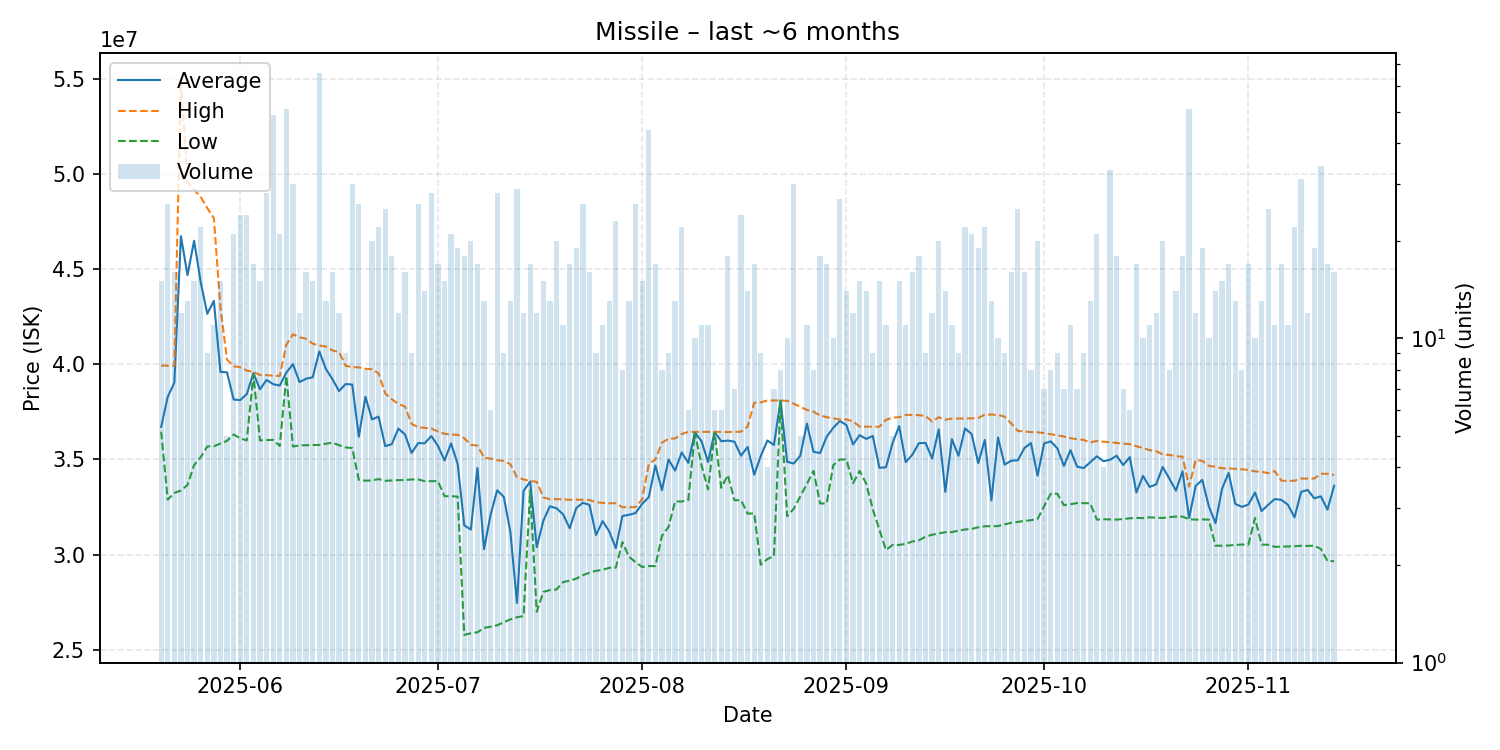

Values plotted in this chart, from the file beside it:
date, average, highest, lowest, order_count, volume
2025-05-20, 36710667, 39940000, 36460000, 12, 15
2025-05-21, 38295385, 39925000, 32890000, 19, 26
2025-05-22, 39031875, 39920000, 33240000, 9, 16
2025-05-23, 46731683, 54900000, 33370000, 12, 12
2025-05-24, 44685385, 49570000, 33660000, 13, 13
2025-05-25, 46494000, 49175000, 34710000, 14, 15
2025-05-26, 44324091, 48790000, 35120000, 22, 22
2025-05-27, 42653333, 48210000, 35685000, 7, 9
2025-05-28, 43331818, 47680000, 35695000, 10, 11
2025-05-29, 39603333, 42990000, 35835000, 12, 15
2025-05-30, 39576000, 40245000, 35980000, 5, 5
2025-05-31, 38151905, 39895000, 36310000, 21, 21
2025-06-01, 38120833, 39850000, 36110000, 20, 24
2025-06-02, 38435833, 39670000, 36000000, 22, 24
2025-06-03, 39537059, 39600000, 39460000, 14, 17
2025-06-04, 38687333, 39440000, 36000000, 13, 15
2025-06-05, 39178929, 39430000, 36020000, 20, 28
2025-06-06, 38956939, 39400000, 36030000, 26, 49
2025-06-07, 38882857, 39390000, 35710000, 20, 21
2025-06-08, 39563725, 41025000, 39380000, 40, 51
2025-06-09, 40007000, 41580000, 35680000, 24, 30
2025-06-10, 39065000, 41420000, 35740000, 11, 12
2025-06-11, 39242500, 41340000, 35750000, 13, 16
2025-06-12, 39320000, 41085000, 35760000, 14, 15
2025-06-13, 40675758, 40990000, 35765000, 16, 66
2025-06-14, 39755385, 40930000, 35830000, 10, 13
2025-06-15, 39216250, 40730000, 35880000, 14, 16
2025-06-16, 38595000, 40640000, 35750000, 11, 12
2025-06-17, 38965556, 39920000, 35630000, 9, 9
2025-06-18, 38936333, 39850000, 35600000, 18, 30
2025-06-19, 36196154, 39840000, 33930000, 16, 26
2025-06-20, 38295000, 39765000, 33885000, 8, 8
2025-06-21, 37105000, 39740000, 33900000, 14, 20
2025-06-22, 37251364, 39520000, 33970000, 19, 22
2025-06-23, 35704000, 38475000, 33880000, 16, 25
2025-06-24, 35802222, 38165000, 33900000, 16, 18
2025-06-25, 36623333, 37920000, 33915000, 12, 12
2025-06-26, 36316875, 37785000, 33920000, 15, 16
2025-06-27, 35342222, 36880000, 33950000, 9, 9
2025-06-28, 35859231, 36690000, 33950000, 19, 26
2025-06-29, 35851429, 36660000, 33860000, 14, 14
2025-06-30, 36230357, 36630000, 33860000, 15, 28
2025-07-01, 35723529, 36470000, 33860000, 16, 17
2025-07-02, 34950000, 36350000, 33070000, 13, 15
2025-07-03, 35844286, 36310000, 33070000, 14, 21
2025-07-04, 34764211, 36300000, 33050000, 14, 19
2025-07-05, 31537778, 36120000, 25785000, 14, 18
2025-07-06, 31318000, 35770000, 25870000, 19, 20
2025-07-07, 34554706, 35730000, 25920000, 11, 17
2025-07-08, 30290000, 35095000, 26150000, 13, 13
2025-07-09, 32106667, 35045000, 26215000, 6, 6
2025-07-10, 33382857, 34960000, 26290000, 24, 28
2025-07-11, 33033333, 34920000, 26450000, 9, 9
2025-07-12, 31184615, 34750000, 26600000, 11, 13
2025-07-13, 27462414, 34070000, 26710000, 12, 29
2025-07-14, 33352500, 33950000, 26770000, 12, 12
2025-07-15, 33838235, 33870000, 33365000, 12, 17
2025-07-16, 30396667, 33825000, 27000000, 12, 12
2025-07-17, 31781333, 33010000, 28040000, 13, 15
2025-07-18, 32542308, 32910000, 28140000, 13, 13
... 119 more rows
